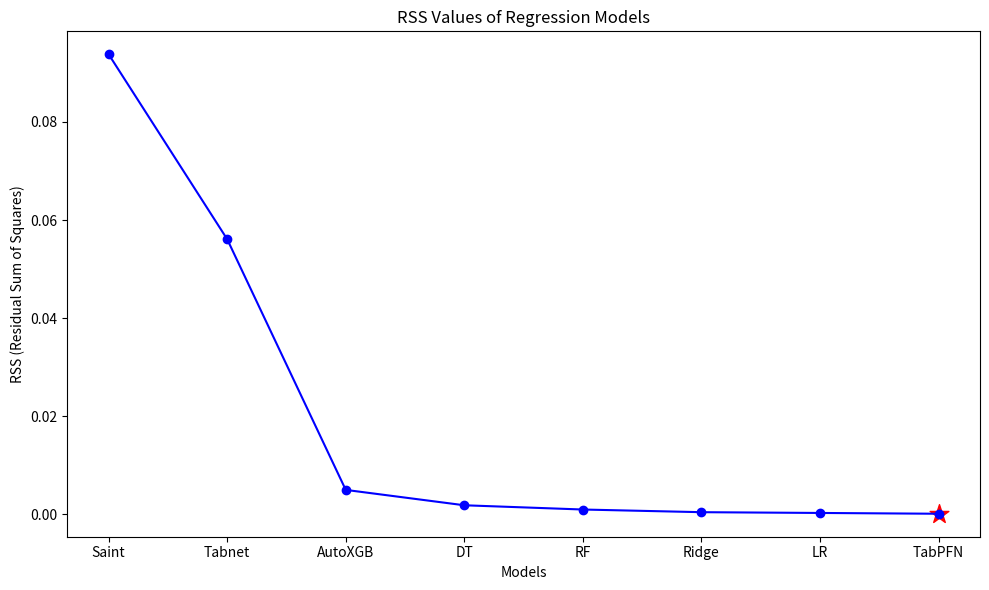

Generate this figure with matplotlib:
import matplotlib.pyplot as plt

# 定义模型和R2值
models = ["TabPFN", "Saint", "AutoXGB", "LR", "Ridge", "DT", "RF", "Tabnet"]
r2_values = [0.999862863, 0.9062, 0.995, 0.99970105, 0.99954404, 0.99813407, 0.999, 0.9439]

# 将模型和R2值按从小到大排序
sorted_data = sorted(zip(models, r2_values), key=lambda x: x[1])
sorted_models = [x[0] for x in sorted_data]
sorted_r2 = [x[1] for x in sorted_data]

# 计算RSS值（1 - R2）
rss_values = [1 - r2 for r2 in sorted_r2]

# 创建折线图
plt.figure(figsize=(10, 6))

# 绘制折线
plt.plot(sorted_models, rss_values, marker='o', linestyle='-', color='b')

# 将最低RSS值的点用五角星标记
min_rss_index = rss_values.index(min(rss_values))
plt.scatter(sorted_models[min_rss_index], min(rss_values), marker='*', color='r', s=200)

# 添加标签和标题
plt.xlabel('Models')
plt.ylabel('RSS (Residual Sum of Squares)')
plt.title('RSS Values of Regression Models')

# 显示图表
plt.tight_layout()
plt.savefig("rss_line_chart.png", dpi=300, bbox_inches='tight')
plt.show()